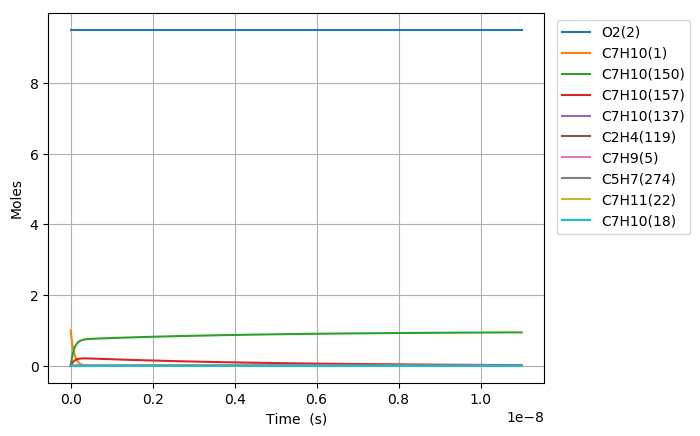

Data behind this chart, as committed beside it:
Time (s), Volume (m^3), N2, Ar, He, Ne, C7H10(1), O2(2), C7H10(21), C7H9(5), C7H11(22), S(68), C7H9O2(58), C7H10(18), C7H10(157), C7H9O2(57), S(82), S(87), C7H8(52), C7H10(150), C7H10(56), S(211), S(207), C7H8(271)
0.0, 0.3858, 76.95, 0.0, 0.0, 0.0, 1.0, 9.5, 0.0, 0.0, 0.0, 0.0, 0.0, 0.0, 0.0, 0.0, 0.0, 0.0, 0.0, 0.0, 0.0, 0.0, 0.0, 0.0
5.178084738235801e-26, 0.3858, 76.95, 0.0, 0.0, 0.0, 1, 9.5, 6.5792810733484142e-19, 6.5641253187579339e-18, 6.5637949519929704e-18, 1.1620508178590785e-33, 1.1621092959853545e-33, 6.2842135226688205e-16, 3.3112963336120632e-29, 5.2427428311163533e-34, 2.0722367098459945e-49, 7.0239126293368993e-54, 1.1640288196240182e-36, 1.0799998568530563e-28, 3.97741420298654e-35, 1.8698327634249494e-49, 1.8354225501647552e-53, 1.5316945563568783e-54
1.4498637267060243e-25, 0.3858, 76.95, 0.0, 0.0, 0.0, 1, 9.5, 1.8421987005375545e-18, 1.8379550892522186e-17, 1.8378625865580288e-17, 7.0187869398686557e-33, 7.0191401293583033e-33, 1.7595797863467884e-15, 2.0000229855012292e-28, 3.1666166699935987e-33, 2.4601593309011833e-48, 8.3415177580254785e-53, 7.0307340705290999e-36, 6.5231991353909688e-28, 2.402358178603865e-34, 2.2198652490447545e-48, 2.179013651496701e-52, 1.8184277773068901e-53
3.3139742324709126e-25, 0.3858, 76.95, 0.0, 0.0, 0.0, 1, 9.5, 4.2107398869429757e-18, 4.201040204005055e-17, 4.2008287692754776e-17, 3.3792437783339345e-32, 3.3794138051355544e-32, 4.0218966545046726e-15, 9.6292497381370214e-28, 1.5245896152876167e-32, 2.4153988268097706e-47, 8.1909472927493146e-52, 3.3849958074666906e-35, 3.1406395837264516e-27, 1.1566320502284775e-33, 2.1794764251988761e-47, 2.1393685242894599e-51, 1.7853431748895921e-52
7.042195244000689e-25, 0.3858, 76.95, 0.0, 0.0, 0.0, 1, 9.5, 8.9478222597537965e-18, 8.9272104335106759e-17, 8.9267611347103236e-17, 1.4758045386807553e-31, 1.4758787773918827e-31, 8.5465303908127291e-15, 4.205346343680235e-27, 6.6582833955072444e-32, 2.1363925657908062e-46, 7.2452749832559498e-51, 1.4783166009225505e-34, 1.3715998182010705e-26, 5.0513160377928203e-33, 1.9277214336977035e-46, 1.8922472319344407e-50, 1.579115819821718e-51
1.4498637267060244e-24, 0.3858, 76.95, 0.0, 0.0, 0.0, 1, 9.5, 1.8421987005375349e-17, 1.8379550892521705e-16, 1.8378625865579806e-16, 6.161193436286364e-31, 6.1615032307286967e-31, 1.7595797863397985e-14, 1.755649316074738e-26, 2.7797022490484174e-31, 1.795766101834278e-45, 6.0902784601861274e-50, 6.1716808016469701e-34, 5.7261592410141033e-26, 2.1088250104233869e-32, 1.620364702397117e-45, 1.5905478145163495e-49, 1.3273419954260248e-50
2.941152131317935e-24, 0.3858, 76.95, 0.0, 0.0, 0.0, 1, 9.5, 3.7370316496618099e-17, 3.7284231810542924e-16, 3.7282355327317925e-16, 2.5170485535133888e-30, 2.517175002233607e-30, 3.5694332808445097e-14, 7.1724003104030714e-26, 1.1355990681831063e-30, 1.4722765996376273e-44, 4.9932531636248581e-49, 2.5213329844587691e-33, 2.3393228899203818e-25, 8.6152382602363187e-32, 1.3284707223059289e-44, 1.3040271945795882e-48, 1.0882351624758523e-49
5.923728940541756e-24, 0.3858, 76.95, 0.0, 0.0, 0.0, 1, 9.5, 7.5266975479102212e-17, 7.5093593646582009e-16, 7.5089814250790791e-16, 1.0174312694731616e-29, 1.0174822911819163e-29, 7.1891402698045695e-14, 2.8991988822569526e-25, 4.5902730002322914e-30, 1.1922862290826514e-43, 4.0436957588581576e-48, 1.0191631049644666e-32, 9.455917146534919e-25, 3.4824170505959282e-31, 1.0758265369065041e-43, 1.0560350303670458e-47, 8.8128104897492375e-49
1.1888882558989399e-23, 0.3858, 76.95, 0.0, 0.0, 0.0, 1, 9.5, 1.5106029344406478e-16, 1.5071231731864671e-15, 1.5070473209772302e-15, 4.0910463862916597e-29, 4.0912508114372738e-29, 1.4428554247527243e-13, 1.1657551193974298e-24, 1.845728584612329e-29, 9.5965321649507845e-43, 3.2547300794538016e-47, 4.0980100206415496e-32, 3.8021826959279465e-24, 1.4002645798177934e-30, 8.6591316242509299e-43, 8.4998886381432199e-47, 7.0933165793363244e-48
2.3819189795884686e-23, 0.3858, 76.95, 0.0, 0.0, 0.0, 1, 9.5, 3.0264692937396754e-16, 3.0194976466272239e-15, 3.0193456779153361e-15, 1.640692577419097e-28, 1.6407739747964313e-28, 2.8907382202182782e-13, 4.67519942535863e-24, 7.4021971463651837e-29, 7.7005730982251592e-42, 2.6117206860689325e-46, 1.6434853062561733e-31, 1.5248453177970306e-23, 5.6156872487080134e-30, 6.9483174542836412e-42, 6.820625302202101e-46, 5.691939833445044e-47
4.7679804269675256e-23, 0.3858, 76.95, 0.0, 0.0, 0.0, 1, 9.5, 6.0582020123368302e-16, 6.0442465935065839e-15, 6.0439423917893863e-15, 6.5713281166742041e-28, 6.5716494346428921e-28, 5.7865038108334682e-13, 1.8725183410984836e-23, 2.9647398239030326e-28, 6.1697658096760502e-41, 2.092556645260153e-45, 6.5825135988717425e-31, 6.1073348217526983e-23, 2.2492040263974566e-29, 5.5669645675614796e-41, 5.4648001772944707e-45, 4.5604783530056234e-46
9.54010332172564e-23, 0.3858, 76.95, 0.0, 0.0, 0.0, 1, 9.5, 1.2121667449527545e-15, 1.2093744487256697e-14, 1.2093135819528849e-14, 2.6302437841647977e-27, 2.6303686357637977e-27, 1.1578034990800164e-12, 7.4949532870915457e-23, 1.1866685629188495e-27, 4.9394625377518281e-40, 1.6753184458535607e-44, 2.6347208921070021e-30, 2.4445255457851321e-22, 9.002677700437885e-29, 4.4567248318892745e-40, 4.3751629085606744e-44, 3.6511556484861169e-45
1.9084349111241868e-22, 0.3858, 76.95, 0.0, 0.0, 0.0, 1, 9.5, 2.4248598323894594e-15, 2.4192740274722481e-14, 2.4191522674973226e-14, 1.052440118755503e-26, 1.0524870672292825e-26, 2.316109734567884e-12, 2.9989575769639382e-22, 4.7482199579478424e-27, 3.9529086348843015e-39, 1.3407642293721104e-43, 1.0542315451366321e-29, 9.7812863226785771e-22, 3.6022437332408589e-28, 3.5663634303756608e-39, 3.5014599229578092e-43, 2.9220341795360892e-44
3.8172840690274325e-22, 0.3858, 76.95, 0.0, 0.0, 0.0, 1, 9.5, 4.8502460072571158e-15, 4.8390731849516329e-14, 4.8388296385723763e-14, 4.2104457826397872e-26, 4.2106095359524787e-26, 4.6327222035217301e-12, 1.1997783105770519e-21, 1.8995971678060858e-26, 3.1626673164851709e-38, 1.0728152209276275e-42, 4.2176126549426076e-29, 3.9131514462350812e-21, 1.4411320573144045e-27, 2.853039186394767e-38, 2.8016997641739647e-42, 2.3380713027987952e-43
7.634982384833924e-22, 0.3858, 76.95, 0.0, 0.0, 0.0, 1, 9.5, 9.7010183569694176e-15, 9.6786714998553003e-14, 9.6781843806672016e-14, 1.6843153842017672e-25, 1.6843616326760487e-25, 9.2659471333418738e-12, 4.799503826115043e-21, 7.5990070791846453e-26, 2.5299578706605977e-37, 8.5833372808624859e-42, 1.6871823666580961e-28, 1.5653879698276022e-20, 5.7649973906611383e-27, 2.2816990910808448e-37, 2.2415723623046833e-41, 1.8706346448953333e-42
1.5270379016446905e-21, 0.3858, 76.95, 0.0, 0.0, 0.0, 1, 9.5, 1.9402563056301975e-14, 1.9357868129442253e-13, 1.9356893864635711e-13, 6.7375356877485696e-25, 6.7375666223821605e-25, 1.8532396960631961e-11, 1.9198796471160666e-20, 3.0397265134037239e-25, 2.0233967122441212e-36, 6.8669961700325961e-41, 6.749004085964291e-28, 6.2618066616802802e-20, 2.3060927918518847e-26, 1.8239293235717417e-36, 1.7933425914300921e-40, 1.4965787607991512e-41
3.054117227967287e-21, 0.3858, 76.95, 0.0, 0.0, 0.0, 1, 9.5, 3.8805652454598907e-14, 3.8716261387734622e-13, 3.8714312831688206e-13, 2.6950691053747135e-24, 2.6949582314305645e-24, 3.7065296485811329e-11, 7.679674801603403e-20, 1.2159153387349908e-24, 1.6176917120360688e-35, 5.4937276737110813e-40, 2.6996565593834414e-27, 2.5047736145578712e-19, 9.2245588416490071e-26, 1.4567573105940637e-35, 1.4347074373337092e-39, 1.1972914273928751e-40
6.10827588061248e-21, 0.3858, 76.95, 0.0, 0.0, 0.0, 1, 9.5, 7.7611831249720056e-14, 7.7433047900793288e-13, 7.7429150762255031e-13, 1.0780386075912556e-23, 1.0778956707444614e-23, 7.4131095018566908e-11, 3.0719011451613766e-19, 4.8637107948247116e-24, 1.2924694253151095e-34, 4.3950347484401021e-39, 1.0798736089735343e-26, 1.0019196298946898e-18, 3.6898610716224654e-25, 1.1615649789062998e-34, 1.1477784679592598e-38, 9.5784450963391734e-40
1.2216593185902867e-20, 0.3858, 76.95, 0.0, 0.0, 0.0, 1, 9.5, 1.5522418883407142e-13, 1.5486662091280687e-12, 1.548588266092361e-12, 4.3121763556551618e-23, 4.3108161087391306e-23, 1.4826269001366547e-10, 1.2287666882876007e-18, 1.9454941841091638e-23, 1.0312731136482598e-33, 3.5160493446003629e-38, 4.3195164074147025e-26, 4.0076988398419149e-18, 1.4759519354993467e-24, 9.2314880194828503e-34, 9.1822645722045726e-38, 7.6628015493157452e-39
2.443322779648364e-20, 0.3858, 76.95, 0.0, 0.0, 0.0, 1, 9.5, 3.1044890397921047e-13, 3.0973376688042287e-12, 3.0971817824658779e-12, 1.724874922777964e-22, 1.7237003466364711e-22, 2.9652587172221332e-10, 4.9150790959541882e-18, 7.7819962941118938e-23, 8.2072002494647329e-33, 2.8128488971204273e-37, 1.7278109580654221e-25, 1.6030835616219574e-17, 5.9038227543265952e-24, 7.2893157336154678e-33, 7.3458051986670933e-37, 6.130259430109835e-38
4.8866497017645186e-20, 0.3858, 76.95, 0.0, 0.0, 0.0, 1, 9.5, 6.2089833417523412e-13, 6.1946805859004382e-12, 6.194368812948494e-12, 6.8995084157427081e-22, 6.8897714514480182e-22, 5.9305220201272111e-10, 1.9660340128091353e-17, 3.1128022894119832e-22, 6.4979867101921866e-32, 2.2502841711958114e-36, 6.911252628750522e-25, 6.4123419908552663e-17, 2.3615321030759844e-23, 5.6836742438719945e-32, 5.8766076708340011e-36, 4.9042148230775783e-37
9.773303545996828e-20, 0.3858, 76.95, 0.0, 0.0, 0.0, 1, 9.5, 1.2417971941902625e-12, 1.2389366411071054e-11, 1.2388742864856059e-11, 2.7598050821024708e-21, 2.7518876062394019e-21, 1.1861047300874545e-09, 7.8641400470059769e-17, 1.2451215583150168e-21, 5.0931292974522454e-31, 1.800231414229537e-35, 2.7645028158145948e-24, 2.5649380996070068e-16, 9.4461344060088941e-23, 4.3270979326355262e-31, 4.7012172957202108e-35, 3.9233747743931667e-36
1.9546611234461444e-19, 0.3858, 76.95, 0.0, 0.0, 0.0, 1, 9.5, 2.4835949127122453e-12, 2.4778738025346047e-11, 2.4777490932440511e-11, 1.1039223527148707e-20, 1.0975503301752381e-20, 2.372209256212364e-09, 3.145656215486553e-16, 4.9804866241217459e-21, 3.9156244326589496e-30, 1.4401900516983042e-34, 1.1058014831880466e-23, 1.0259753040084764e-15, 3.7784549539561821e-22, 3.1552286160316875e-30, 3.760859511680709e-34, 3.1387009927858733e-35
2.9319918922926064e-19, 0.3858, 76.95, 0.0, 0.0, 0.0, 1, 9.5, 3.7253926297261538e-12, 3.7168109603575695e-11, 3.7166238963794291e-11, 2.3458351732521065e-20, 2.3276030553701489e-20, 3.5583132523132831e-09, 6.6845189030584798e-16, 1.0583533314699269e-20, 1.0946640087846369e-29, 4.1183353284111654e-34, 2.3498283800117681e-23, 2.1801973400734673e-15, 8.0292175130710983e-22, 8.5684098696339404e-30, 1.0753518617390063e-33, 8.9747240229558841e-35
3.909322661139068e-19, 0.3858, 76.95, 0.0, 0.0, 0.0, 1, 9.5, 4.9671903452319881e-12, 4.9557481145780774e-11, 4.9554986958917405e-11, 4.001718949463686e-20, 3.9632692570374002e-20, 4.7444167183907808e-09, 1.1403001540256329e-15, 1.8054260847882573e-20, 2.2628383174708e-29, 8.6873172246828529e-34, 4.0085309762387606e-23, 3.7191597462295947e-15, 1.3696901110938925e-21, 1.727230585733208e-29, 2.2681922706125406e-33, 1.8930293233206073e-34
5.863984198831992e-19, 0.3858, 76.95, 0.0, 0.0, 0.0, 1, 9.5, 7.4507857727043003e-12, 7.4336224145707519e-11, 7.4332482864132452e-11, 8.2850509265707874e-20, 8.1801480553074496e-20, 7.116622406615016e-09, 2.3608460979524725e-15, 3.7379046078121779e-20, 5.9799811509377743e-29, 2.3730747429199097e-33, 8.2991546621503909e-23, 7.7000461182918851e-15, 2.8357695210277621e-21, 4.38867643081223e-29, 6.1949714588528989e-33, 5.1704504828704541e-34
7.818645736524915e-19, 0.3858, 76.95, 0.0, 0.0, 0.0, 1, 9.5, 9.934381194630886e-12, 9.9114967013330118e-11, 9.9109978636114397e-11, 1.4090701584296828e-19, 1.3871505852714334e-19, 9.4888261457588115e-09, 4.0151799314059236e-15, 6.357195339182517e-20, 1.2155095509156688e-28, 4.9657484183660387e-33, 1.4114688830981196e-22, 1.309575862330216e-14, 4.8229013260971653e-21, 8.6265707147891423e-29, 1.2961645875693952e-32, 1.0818312273426209e-33
9.773307274217838e-19, 0.3858, 76.95, 0.0, 0.0, 0.0, 1, 9.5, 1.241797661061562e-11, 1.2389370973933482e-10, 1.2388747426534659e-10, 2.1527407835333179e-19, 2.1129010844455828e-19, 1.1861027796605931e-08, 6.1342861512769722e-15, 9.7123557711589523e-20, 2.1495944352984309e-28, 9.040589405601947e-33, 2.1564055688283864e-22, 2.0007355121579512e-14, 7.368303549798001e-21, 1.4772925128663765e-28, 2.3595613053766469e-32, 1.969432456272021e-33
1.3682630349603684e-18, 0.3858, 76.95, 0.0, 0.0, 0.0, 1, 9.5, 1.7385167424386308e-11, 1.7345119475850504e-10, 1.7344246508659505e-10, 4.1396439630257884e-19, 4.0349835841962475e-19, 1.6605424702261211e-08, 1.179600766256395e-14, 1.8676505253789758e-19, 5.2719570075855551e-28, 2.3872010246775067e-32, 4.1466915528961947e-22, 3.8473411332702172e-14, 1.4168986524641815e-20, 3.3773699306574831e-28, 6.2295280830915726e-32, 5.1998826833159042e-33
2.150127650037538e-18, 0.3858, 76.95, 0.0, 0.0, 0.0, 1, 9.5, 2.7319548979577793e-11, 2.7256616308110005e-10, 2.7255244499092463e-10, 1.0099475988038497e-18, 9.6997418311503079e-19, 2.6094193086038477e-08, 2.8778647930790571e-14, 4.5564959736785874e-19, 1.7538045020410184e-27, 9.2317201719313134e-32, 1.0116671737439847e-21, 9.3863346922277726e-14, 3.4568035101370317e-20, 1.002582080269187e-27, 2.4084968269198362e-31, 2.010712297310556e-32
2.9319922651147073e-18, 0.3858, 76.95, 0.0, 0.0, 0.0, 1, 9.5, 3.7253930438219804e-11, 3.7168112912071597e-10, 3.716624225757052e-10, 1.8709618264355732e-18, 1.772756501517709e-18, 3.558292753748771e-08, 5.3313353618700545e-14, 8.4410532561708092e-19, 3.8848204627847752e-27, 2.29117558994088e-31, 1.8741476969608823e-21, 1.7388481275096118e-13, 6.4038453003379401e-20, 2.0602548444742793e-27, 5.9765670032688585e-31, 4.9900867244751662e-32
4.4957214952690465e-18, 0.3858, 76.95, 0.0, 0.0, 0.0, 1, 9.5, 5.7122693065942751e-11, 5.6991105440033334e-10, 5.6988237078871797e-10, 4.3878432103996563e-18, 4.0397709434159496e-18, 5.4560294675574475e-08, 1.2503199472904193e-13, 1.9796201718649139e-18, 1.1266029290171783e-26, 8.3220843277384871e-31, 4.3953163379146047e-21, 4.0779961340086766e-13, 1.5018519357808181e-19, 5.3825727504263908e-27, 2.1700619813342331e-30, 1.8124052443253633e-31
7.623179955577725e-18, 0.3858, 76.95, 0.0, 0.0, 0.0, 1, 9.5, 9.6860217163163836e-11, 9.6637087803168779e-10, 9.6632223938902256e-10, 1.2600961007833552e-17, 1.0949448753283079e-17, 9.2514621908950189e-08, 3.5906378410445312e-13, 5.6850261404841855e-18, 3.9211683919160813e-26, 4.1591127257224461e-30, 1.2622431274722073e-20, 1.1711088246668887e-12, 4.3130045957622163e-19, 1.6861897211939963e-26, 1.0837253347868249e-29, 9.0568932585645279e-31
1.3878096876195082e-17, 0.3858, 76.95, 0.0, 0.0, 0.0, 1, 9.5, 1.7633526072478993e-10, 1.7592904193729717e-09, 1.7592018652887739e-09, 4.1744364110069383e-17, 3.2483178769859913e-17, 1.6842164831111218e-07, 1.1894917541740855e-12, 1.8833134569834979e-17, 1.4908193452429928e-25, 2.5787858661552982e-29, 4.1815551075913045e-20, 3.8796012095953481e-12, 1.4288103420991242e-18, 5.9161883293918085e-26, 6.709296043150499e-29, 5.6144811876626608e-30
2.6387930717429793e-17, 0.3858, 76.95, 0.0, 0.0, 0.0, 1, 9.5, 3.3528532931682333e-10, 3.3451290882007993e-09, 3.3449606718861644e-09, 1.5089952142695544e-16, 9.6579022386441315e-17, 3.2022918948945394e-07, 4.2997448195809641e-12, 6.8077638801724335e-17, 5.8560656952603448e-25, 1.8076200426398199e-28, 1.5115728379775431e-19, 1.4023884711625922e-11, 5.1649434413705399e-18, 2.2111395621399137e-25, 4.6886700453638591e-28, 3.9340112831378644e-29
3.8897764558664503e-17, 0.3858, 76.95, 0.0, 0.0, 0.0, 1, 9.5, 4.9423537320059629e-10, 4.9309672140285248e-09, 4.9307188848817864e-09, 3.2787880756701988e-16, 1.7990830414087736e-16, 4.7202804931464975e-07, 9.3424506741635157e-12, 1.479187211976894e-16, 1.3112049365281727e-24, 5.5241781358416184e-28, 3.2843965960279276e-19, 3.0470983006525089e-11, 1.1222558321884446e-17, 4.8619710292221139e-25, 1.4298525574528267e-27, 1.2018931914259641e-28
5.140759839989921e-17, 0.3858, 76.95, 0.0, 0.0, 0.0, 1, 9.5, 6.5318539237613694e-10, 6.5168048055104443e-09, 6.516476504276733e-09, 5.7268179079672855e-16, 2.7381893502893993e-16, 6.2381822891839591e-07, 1.6317503360906224e-11, 2.5835481066114646e-16, 2.3258569861369736e-24, 1.2354545910781905e-27, 5.7366269654309071e-19, 5.3220550529748015e-11, 1.9601652718431596e-17, 8.5440583391988656e-25, 3.191333645607103e-27, 2.6871731739672933e-28
6.391743224113392e-17, 0.3858, 76.95, 0.0, 0.0, 0.0, 1, 9.5, 8.1213538684346771e-10, 8.1026418678739145e-09, 8.1022335300719646e-09, 8.853080440170904e-16, 3.7308568873055897e-16, 7.7559972946638768e-07, 2.52247938996317e-11, 3.9938429180959994e-16, 3.6295439976343289e-24, 2.3278883086642407e-27, 8.8682642824473726e-19, 8.2272231857223585e-11, 3.0302224955945996e-17, 1.3257347754879604e-24, 6.0011174123569804e-27, 5.0617473205586813e-28
8.893709992360333e-17, 0.3858, 76.95, 0.0, 0.0, 0.0, 1, 9.5, 1.1300353016535703e-09, 1.1274314413178497e-08, 1.1273745800866595e-08, 1.7140288054451589e-15, 5.7976225594731601e-16, 1.07913669770329e-06, 4.8835685330566078e-11, 7.732174530759321e-16, 7.1040093402789966e-24, 6.1050679998504928e-27, 1.716976116073065e-18, 1.5928062093493698e-10, 5.8667797749822871e-17, 2.5777331829000092e-24, 1.5675049537054925e-26, 1.3266746963060166e-27
1.1395676760607275e-16, 0.3858, 76.95, 0.0, 0.0, 0.0, 1, 9.5, 1.4479351176310596e-09, 1.4445984863016931e-08, 1.444525569727285e-08, 2.8140377274557097e-15, 7.8687997961147899e-16, 1.382638963333712e-06, 8.0174252860780914e-11, 1.2694052784234413e-15, 1.173459155672088e-23, 1.2672248408950943e-26, 2.818889020628378e-18, 2.6149330598396792e-10, 9.6319265426736379e-17, 4.2421487097657878e-24, 3.2409369901029809e-26, 2.752133361170498e-27
1.3897643528854216e-16, 0.3858, 76.95, 0.0, 0.0, 0.0, 1, 9.5, 1.7658348347760965e-09, 1.7617653219952772e-08, 1.7616763219298215e-08, 4.1853312754426167e-15, 9.9189273712273332e-16, 1.6861065361259197e-06, 1.1923957876407042e-10, 1.8879341636130566e-15, 1.7521261786411739e-23, 2.2861176563367675e-26, 4.1925654495907507e-18, 3.8890729396519638e-10, 1.4325661639340353e-16, 6.3189356229017665e-24, 5.8237963024265179e-26, 4.9619960108328643e-27
1.6399610297101158e-16, 0.3858, 76.95, 0.0, 0.0, 0.0, 1, 9.5, 2.0837344530888375e-09, 2.0789319481433216e-08, 2.0788268366950058e-08, 5.8279059516110579e-15, 1.1973705815350125e-15, 1.9895394257251957e-06, 1.6603075353194169e-10, 2.6287906239565726e-15, 2.4464028201307289e-23, 3.7498949714897094e-26, 5.8380057091069629e-18, 5.4151961864052656e-10, 1.9947983940504006e-16, 8.8080482445845551e-24, 9.5142502054908533e-26, 8.1341970789670096e-27
2.1403543833595043e-16, 0.3858, 76.95, 0.0, 0.0, 0.0, 1, 9.5, 2.7195333932180345e-09, 2.7132645717287301e-08, 2.7131271539161353e-08, 9.9268852726422461e-15, 1.6105282114889025e-15, 2.596301192076411e-06, 2.8278716209538299e-10, 4.477434543945946e-15, 4.1817730340839401e-23, 8.3311436515154773e-26, 9.9441789091291518e-18, 9.223279038520091e-10, 3.3978385855456619e-16, 1.5023076931891101e-23, 2.0954402215796629e-25, 1.804833764809596e-26
2.5824206963635026e-16, 0.3858, 76.95, 0.0, 0.0, 0.0, 1, 9.5, 3.2812217662735325e-09, 3.2736571771657083e-08, 3.2734911258733132e-08, 1.4450814043270977e-14, 1.977128777350559e-15, 3.1322220336615916e-06, 4.1163568875041084e-10, 6.5175509115141256e-15, 6.0995717696608708e-23, 1.4641500464073159e-25, 1.447610517297878e-17, 1.3425753867094915e-09, 4.9463511970163878e-16, 2.1885377195128038e-23, 3.6548362388442407e-25, 3.1683338116284535e-26
3.024487009367501e-16, 0.3858, 76.95, 0.0, 0.0, 0.0, 1, 9.5, 3.8429098307918821e-09, 3.8340491286373633e-08, 3.8338543565977595e-08, 1.9821590864877223e-14, 2.3433895305499012e-15, 3.6680347371112074e-06, 5.6459004347514425e-10, 8.9393610837912095e-15, 8.3782607163494656e-23, 2.3542121207886779e-25, 1.9856441280368948e-17, 1.8414455300309229e-09, 6.7847530034789317e-16, 3.0034241168477417e-23, 5.8327861627892907e-25, 5.0887289442970192e-26
3.466553322371499e-16, 0.3858, 76.95, 0.0, 0.0, 0.0, 1, 9.5, 4.404597586773925e-09, 4.3944404261815961e-08, 4.3942168460934231e-08, 2.6039197007244184e-14, 2.709023745730703e-15, 4.2037393529661373e-06, 7.4164536575848735e-10, 1.1742792924956004e-14, 1.1017831213860638e-22, 3.5482487109904426e-25, 2.6085188875288149e-17, 2.4189224819220932e-09, 8.9130433995589687e-16, 3.9469425784872395e-23, 8.7261380025724728e-25, 7.6612612406213077e-26
3.9086196353754975e-16, 0.3858, 76.95, 0.0, 0.0, 0.0, 1, 9.5, 4.9662850342205069e-09, 4.9548310697627665e-08, 4.9545785943642494e-08, 3.3103613737587166e-14, 3.0744801003829129e-15, 4.739335931462644e-06, 9.4279679657285497e-10, 1.4927774300596596e-14, 1.4018275652693233e-22, 5.0914148158427179e-25, 3.3162349600947243e-17, 3.0749903953273168e-09, 1.1331221779892554e-15, 5.0190687854740916e-23, 1.2429184433470161e-24, 1.0981189587096416e-25
4.3506859483794957e-16, 0.3858, 76.95, 0.0, 0.0, 0.0, 1, 9.5, 5.5279721731324658e-09, 5.5152210593650715e-08, 5.514939601414187e-08, 4.1014822317939801e-14, 3.4400089234429016e-15, 5.2748245225465435e-06, 1.1680394776610995e-09, 1.8494233067575779e-14, 1.7379586236697499e-22, 7.029075799252493e-25, 4.108792510105152e-17, 3.8096334257038414e-09, 1.4039287539010226e-15, 6.2197784187374953e-23, 1.7033777563073446e-24, 1.5143802764275436e-25
5.234818574387491e-16, 0.3858, 76.95, 0.0, 0.0, 0.0, 1, 9.5, 6.6513455253558978e-09, 6.6359990766760095e-08, 6.6356593918671866e-08, 5.9377540071081261e-14, 4.1712238688584592e-15, 6.3454779408847459e-06, 1.6907791660899208e-09, 2.6771294236616402e-14, 2.5184773202710751e-22, 1.2270270393351884e-24, 5.9484326999039569e-17, 5.5145814867897518e-09, 2.0325078771480142e-15, 9.0068507160905257e-23, 2.9304060502828017e-24, 2.6378278717174425e-25
6.118951200395488e-16, 0.3858, 76.95, 0.0, 0.0, 0.0, 1, 9.5, 7.7747176434509616e-09, 7.7567744782078406e-08, 7.7563762174840083e-08, 8.1127200338803544e-14, 4.9024725340616788e-15, 7.4157000017611424e-06, 2.3098256005813466e-09, 3.6573399428424125e-14, 3.4433328910087328e-22, 1.9638666448976305e-24, 8.1274407714841714e-17, 7.5336400249262052e-09, 2.7770412252314881e-15, 1.2307964971603443e-22, 4.6225933488532608e-24, 4.212716892474038e-25
7.003083826403484e-16, 0.3858, 76.95, 0.0, 0.0, 0.0, 1, 9.5, 8.8980885274243938e-09, 8.8775472640594796e-08, 8.8770900782962279e-08, 1.0626365319135692e-13, 5.6335037358574325e-15, 8.485491094100694e-06, 3.0251399853277931e-09, 4.789997183252018e-14, 4.5125185856894156e-22, 2.9504357520053952e-24, 1.0645818038603966e-16, 9.866682512889487e-09, 3.6375283136542113e-15, 1.6122926811107227e-22, 6.8451270709519875e-24, 6.3152999181541555e-25
8.184227075488194e-16, 0.3858, 76.95, 0.0, 0.0, 0.0, 1, 9.5, 1.0398836485690446e-08, 1.0374822177890383e-07, 1.0374285727350329e-07, 1.4512855308836341e-13, 6.6101347169131091e-15, 9.9139901018552151e-06, 4.1308954336158347e-09, 6.5409198418707642e-14, 6.1660725508795186e-22, 4.722864714957913e-24, 1.4539734460827141e-16, 1.3473172937782191e-08, 4.9680076646764933e-15, 2.2020899170042305e-22, 1.0748943560324219e-23, 1.0079876354376755e-24
9.365370324572905e-16, 0.3858, 76.95, 0.0, 0.0, 0.0, 1, 9.5, 1.1899582241421911e-08, 1.1872092423700269e-07, 1.1871476085187304e-07, 1.9003730754294795e-13, 7.5870711879855011e-15, 1.1341721541078076e-05, 5.4083008202571183e-09, 8.5636770508942362e-14, 8.0771900448230744e-22, 7.0974242386995688e-24, 1.9039335649558304e-16, 1.7639510420703865e-08, 6.505430059871073e-15, 2.8835135919479591e-22, 1.5848715622047048e-23, 1.5104108247759091e-24
1.0980621575838198e-15, 0.3858, 76.95, 0.0, 0.0, 0.0, 1, 9.5, 1.3951896598946185e-08, 1.3919649919160085e-07, 1.3918923322163786e-07, 2.6123484058036633e-13, 8.9227207630468276e-15, 1.3292949093055143e-05, 7.4328995334216335e-09, 1.1769668918290494e-13, 1.1107627839218761e-21, 1.1484595367100193e-23, 2.6173195679247214e-16, 2.4242865753078015e-08, 8.9429096238969154e-15, 3.9636265916075183e-22, 2.499324583090362e-23, 2.4344422276077763e-24
1.259587282710349e-15, 0.3858, 76.95, 0.0, 0.0, 0.0, 1, 9.5, 1.6004206837484836e-08, 1.5967198685599485e-07, 1.5966360664135878e-07, 3.4373366910760606e-13, 1.02582127276901e-14, 1.5242745082169587e-05, 9.7781004059463042e-09, 1.548342266330122e-13, 1.4619677888518612e-21, 1.7402909410588732e-23, 3.4439787212085661e-16, 3.1891885251929772e-08, 1.1767397347350106e-14, 5.2148893477395158e-22, 3.6921347457056699e-23, 3.6745377483582975e-24
1.4211124078368784e-15, 0.3858, 76.95, 0.0, 0.0, 0.0, 1, 9.5, 1.8056512957078886e-08, 1.8014738723420125e-07, 1.8013788111295924e-07, 4.3753287922641795e-13, 1.1594019319132619e-14, 1.7191111699880623e-05, 1.2443668299639712e-08, 1.9704587498378586e-13, 1.861330244961794e-21, 2.5090956540463578e-23, 4.3839118218401032e-16, 4.0585802046334496e-08, 1.4978890275434254e-14, 6.6371836047350763e-22, 5.1910384751373505e-23, 5.2771909488434059e-24
1.5826375329634077e-15, 0.3858, 76.95, 0.0, 0.0, 0.0, 1, 9.5, 2.0108814957769292e-08, 2.0062270033105296e-07, 2.0061205663836219e-07, 5.4263155710571498e-13, 1.2929793558202931e-14, 1.9138051093772671e-05, 1.5429368432336674e-08, 2.4432812875790198e-13, 2.308846036766714e-21, 3.4790753227601959e-23, 5.4371196657599544e-16, 5.0323850426534359e-08, 1.8577385453191851e-14, 8.2303912366331869e-22, 7.0212293206746454e-23, 7.2888956758963044e-24
1.744162658089937e-15, 0.3858, 76.95, 0.0, 0.0, 0.0, 1, 9.5, 2.2161112839597019e-08, 2.2109792615117188e-07, 2.2108613321948985e-07, 6.5902878898805165e-13, 1.4265396455638951e-14, 2.1083565369177281e-05, 1.8734966372084697e-08, 2.9667748489849028e-13, 2.8045113377474788e-21, 4.6747731847913781e-23, 6.6036030477757454e-16, 6.1105265824976751e-08, 2.2562879925518542e-14, 9.9943941562617434e-22, 9.2055957607317835e-23, 9.7561457114436005e-24
1.9056877832164664e-15, 0.3858, 76.95, 0.0, 0.0, 0.0, 1, 9.5, 2.4213406602602996e-08, 2.4157306469879743e-07, 2.41560110858264e-07, 7.867236611877037e-13, 1.5601068794216638e-14, 2.302765659068246e-05, 2.2360228029767649e-08, 3.5409044275921677e-13, 3.3483223644674864e-21, 6.1210734901400903e-23, 7.8833627615450522e-16, 7.2929284792256176e-08, 2.6935370737160521e-14, 1.1929074352882611e-21, 1.1764927332298416e-22, 1.2725434872626407e-23
2.0672129083429955e-15, 0.3858, 76.95, 0.0, 0.0, 0.0, 1, 9.5, 2.6265696246828118e-08, 2.6204811597842267e-07, 2.6203398955660593e-07, 9.257152600900205e-13, 1.6936794728686452e-14, 2.4970326783393764e-05, 2.630491965321821e-08, 4.1656350410024023e-13, 3.9402750910004228e-21, 7.8432010589385489e-23, 9.2763995995694203e-16, 8.5795144977911794e-08, 3.1694854932712404e-14, 1.4034313932265226e-21, 1.4718079240144318e-22, 1.6243257045751271e-23
... 939 more rows
